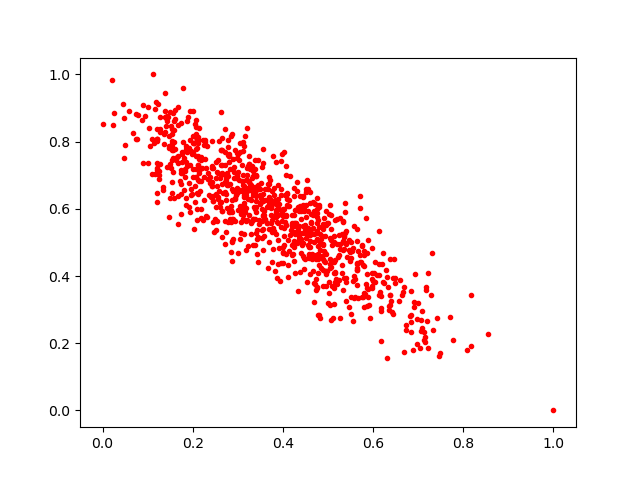

The data file committed next to this chart (first rows):
0.24251083, 0.6670453
0.3296, 0.6275
0.4264, 0.5955
0.3399, 0.6975
0.4828, 0.4978
0.721, 0.4092
0.5257, 0.2752
0.3749, 0.6543
0.2912, 0.6923
0.2987, 0.6482
0.463, 0.4631
0.3121, 0.6531
0.231, 0.5746
0.3869, 0.612
0.4457, 0.4214
0.3032, 0.6863
0.1936, 0.7303
0.3964, 0.7422
0.5249, 0.5228
0.264, 0.7311
0.2861, 0.8231
0.451, 0.6589
0.1491, 0.633
0.5594, 0.3925
0.5066, 0.5085
0.5849, 0.3754
0.3732, 0.5827
0.2775, 0.5606
0.1803, 0.7517
0.6729, 0.2542
0.1208, 0.7145
0.2658, 0.592
0.2874, 0.5702
0.6435, 0.3939
0.1479, 0.5745
0.3996, 0.4681
0.2549, 0.7103
0.3967, 0.5836
0.3989, 0.5916
0.3134, 0.6359
0.2458, 0.7214
0.185, 0.6099
0.5756, 0.3369
0.4094, 0.6284
0.648, 0.3947
0.3497, 0.6576
0.3542, 0.5118
0.5317, 0.524
0.4795, 0.5445
0.3331, 0.4923
0.5978, 0.3904
0.5056, 0.5396
0.245, 0.6219
0.4104, 0.5063
0.7417, 0.2736
0.4287, 0.5575
0.4154, 0.5215
0.526, 0.48
0.3522, 0.6773
0.4545, 0.3828
0.3804, 0.5335
... 863 more rows
